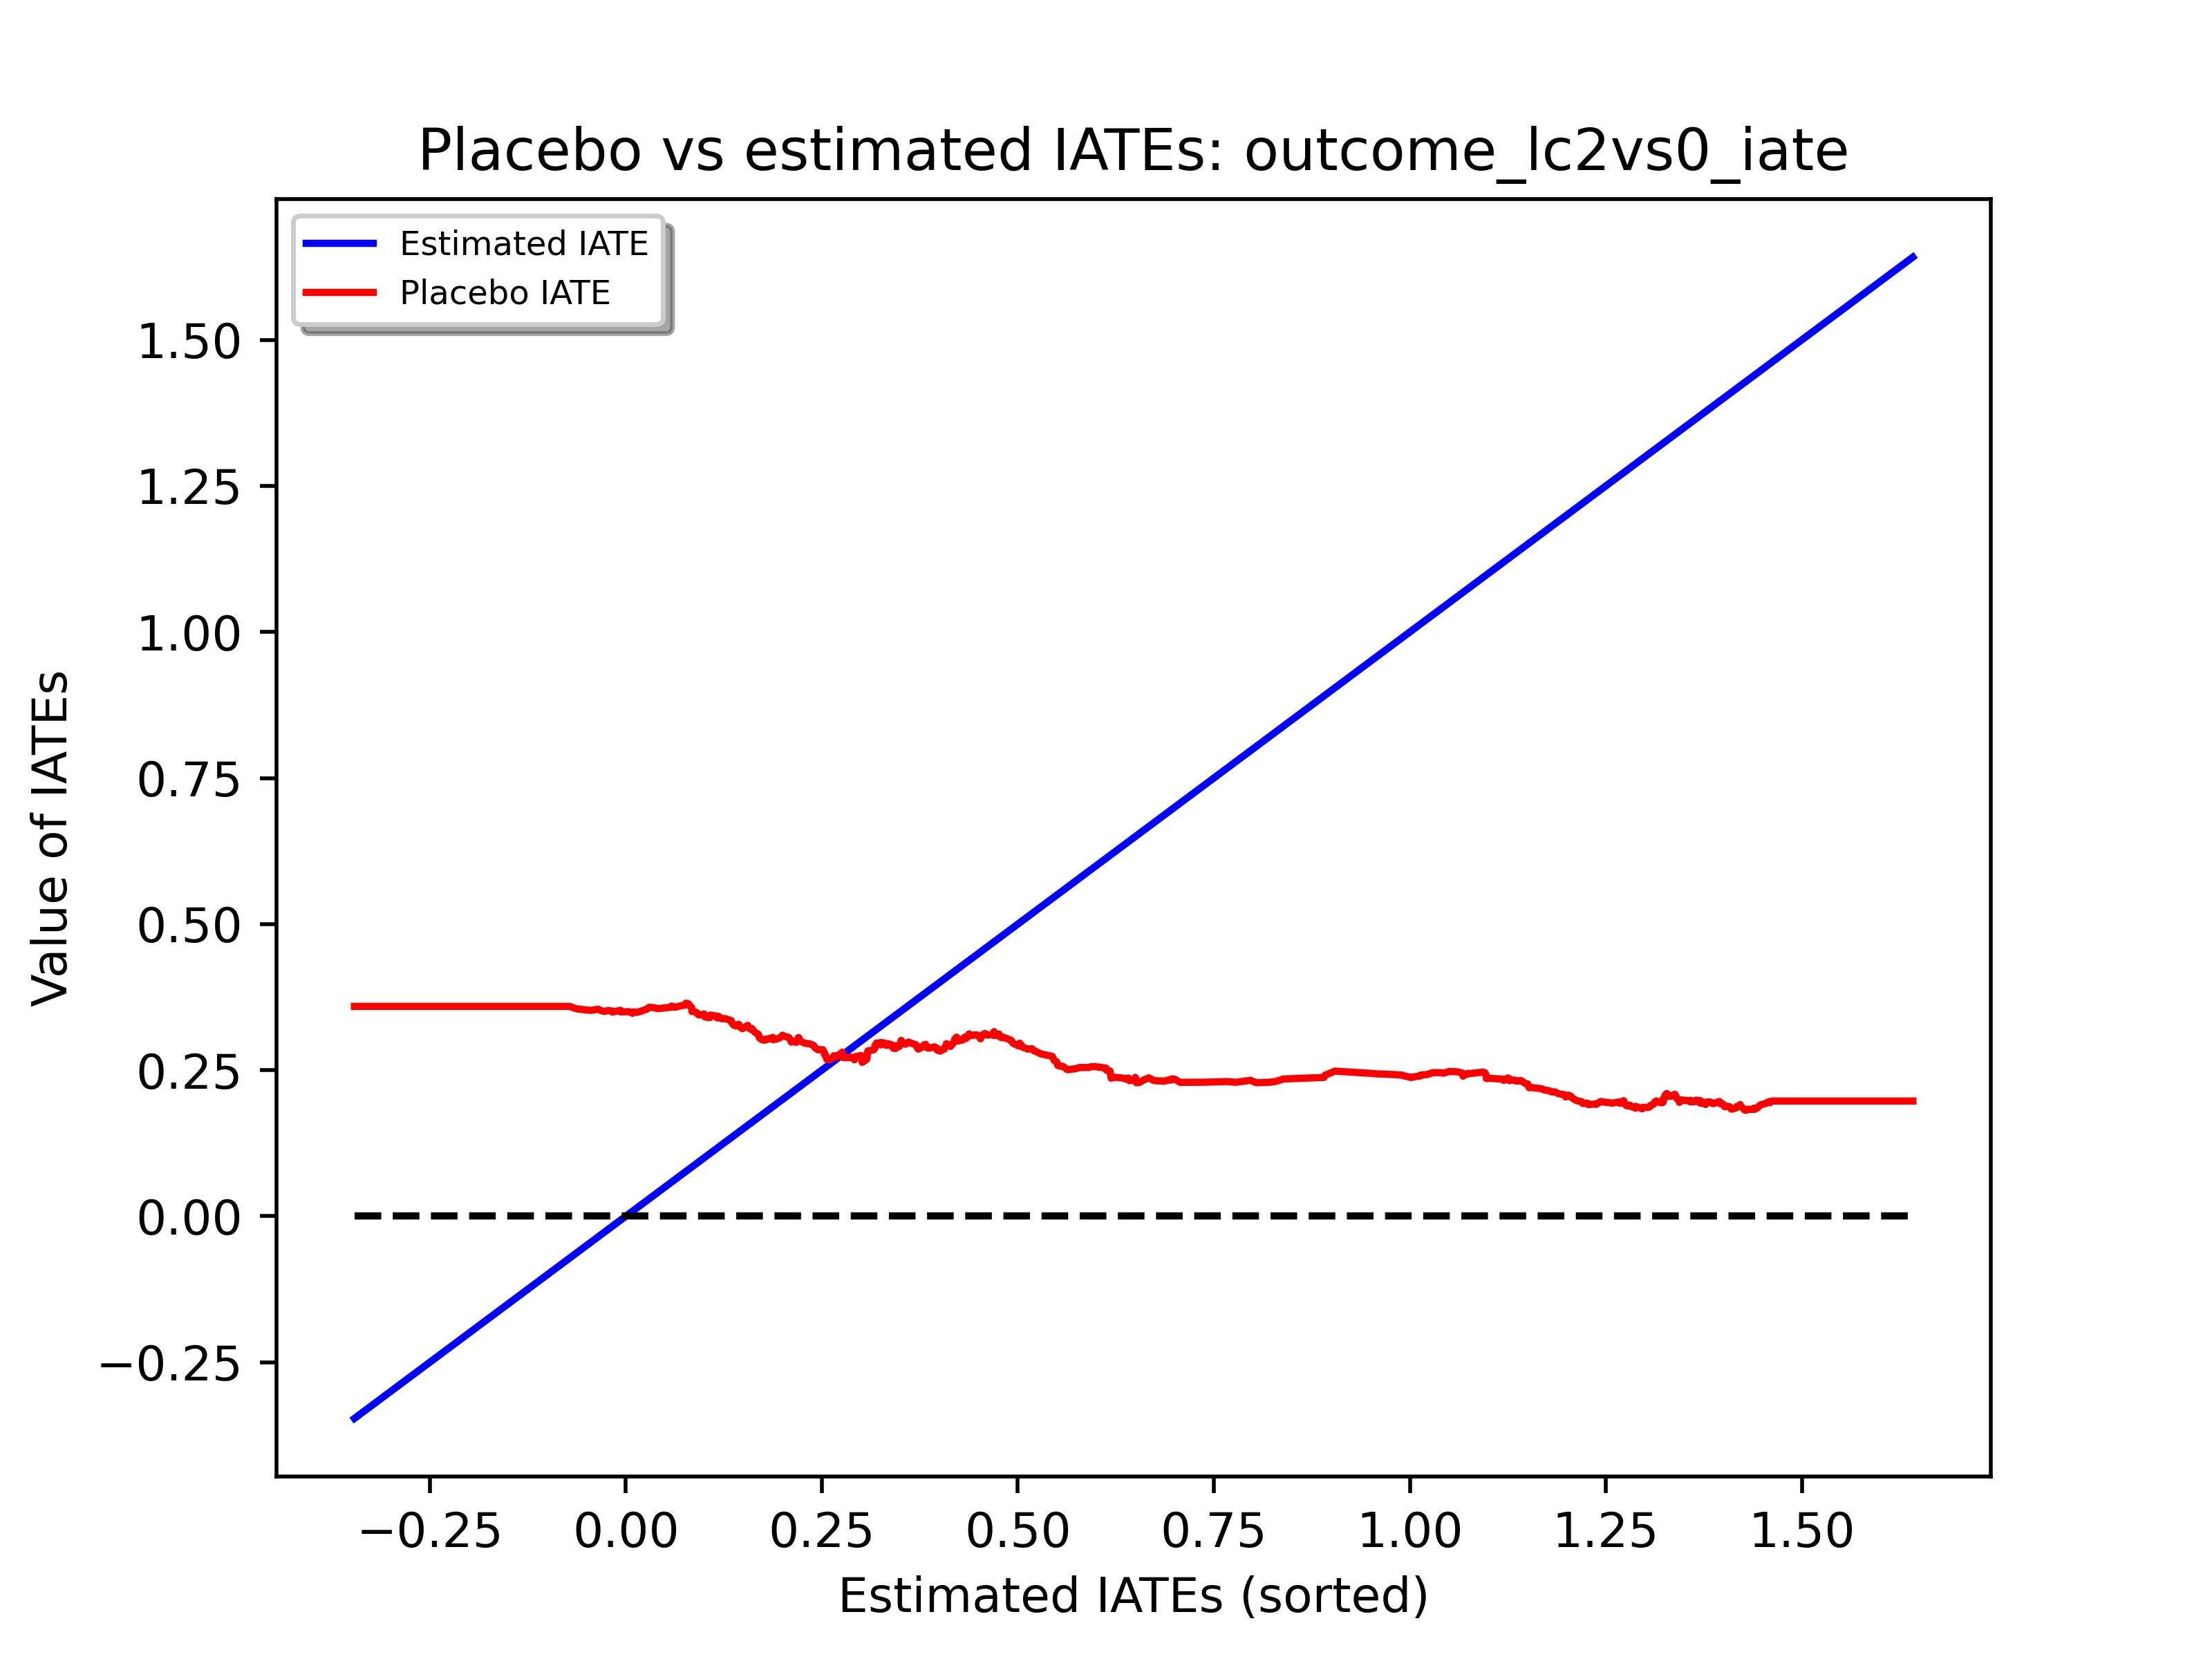

Values plotted in this chart, from the file beside it:
outcome_lc2vs0_iate_sim, outcome_lc2vs0_iate_est
0.3591, -0.3462
0.3591, -0.3175
0.3591, -0.2782
0.3591, -0.2594
0.3591, -0.204
0.3591, -0.1948
0.3591, -0.1552
0.3591, -0.1515
0.3591, -0.1362
0.3591, -0.1352
0.3591, -0.1308
0.3591, -0.1284
0.3591, -0.115
0.3591, -0.1095
0.3591, -0.106
0.3591, -0.1045
0.3591, -0.09982
0.3591, -0.09802
0.3591, -0.09073
0.3591, -0.08823
0.3591, -0.0852
0.3591, -0.07899
0.3591, -0.07457
0.3591, -0.07163
0.3558, -0.06513
0.3546, -0.06092
0.3522, -0.04489
0.3543, -0.03532
0.3515, -0.03072
0.3506, -0.02656
0.3522, -0.02248
0.3512, -0.01754
0.3493, -0.01735
0.3526, -0.006857
0.3497, -0.006634
0.3502, 0.004138
0.3473, 0.008564
0.3498, 0.01029
0.349, 0.01223
0.3491, 0.01524
0.3494, 0.0156
0.3543, 0.02689
0.3576, 0.02976
0.3569, 0.03699
0.3555, 0.03931
0.3553, 0.04128
0.3577, 0.05791
0.3598, 0.05853
0.3576, 0.06218
0.3582, 0.06463
0.3594, 0.06753
0.3617, 0.07651
0.3646, 0.07669
0.3635, 0.07985
0.3595, 0.08231
0.3568, 0.08412
0.3504, 0.08423
0.3519, 0.08519
0.3508, 0.08568
0.3502, 0.08697
... 516 more rows
